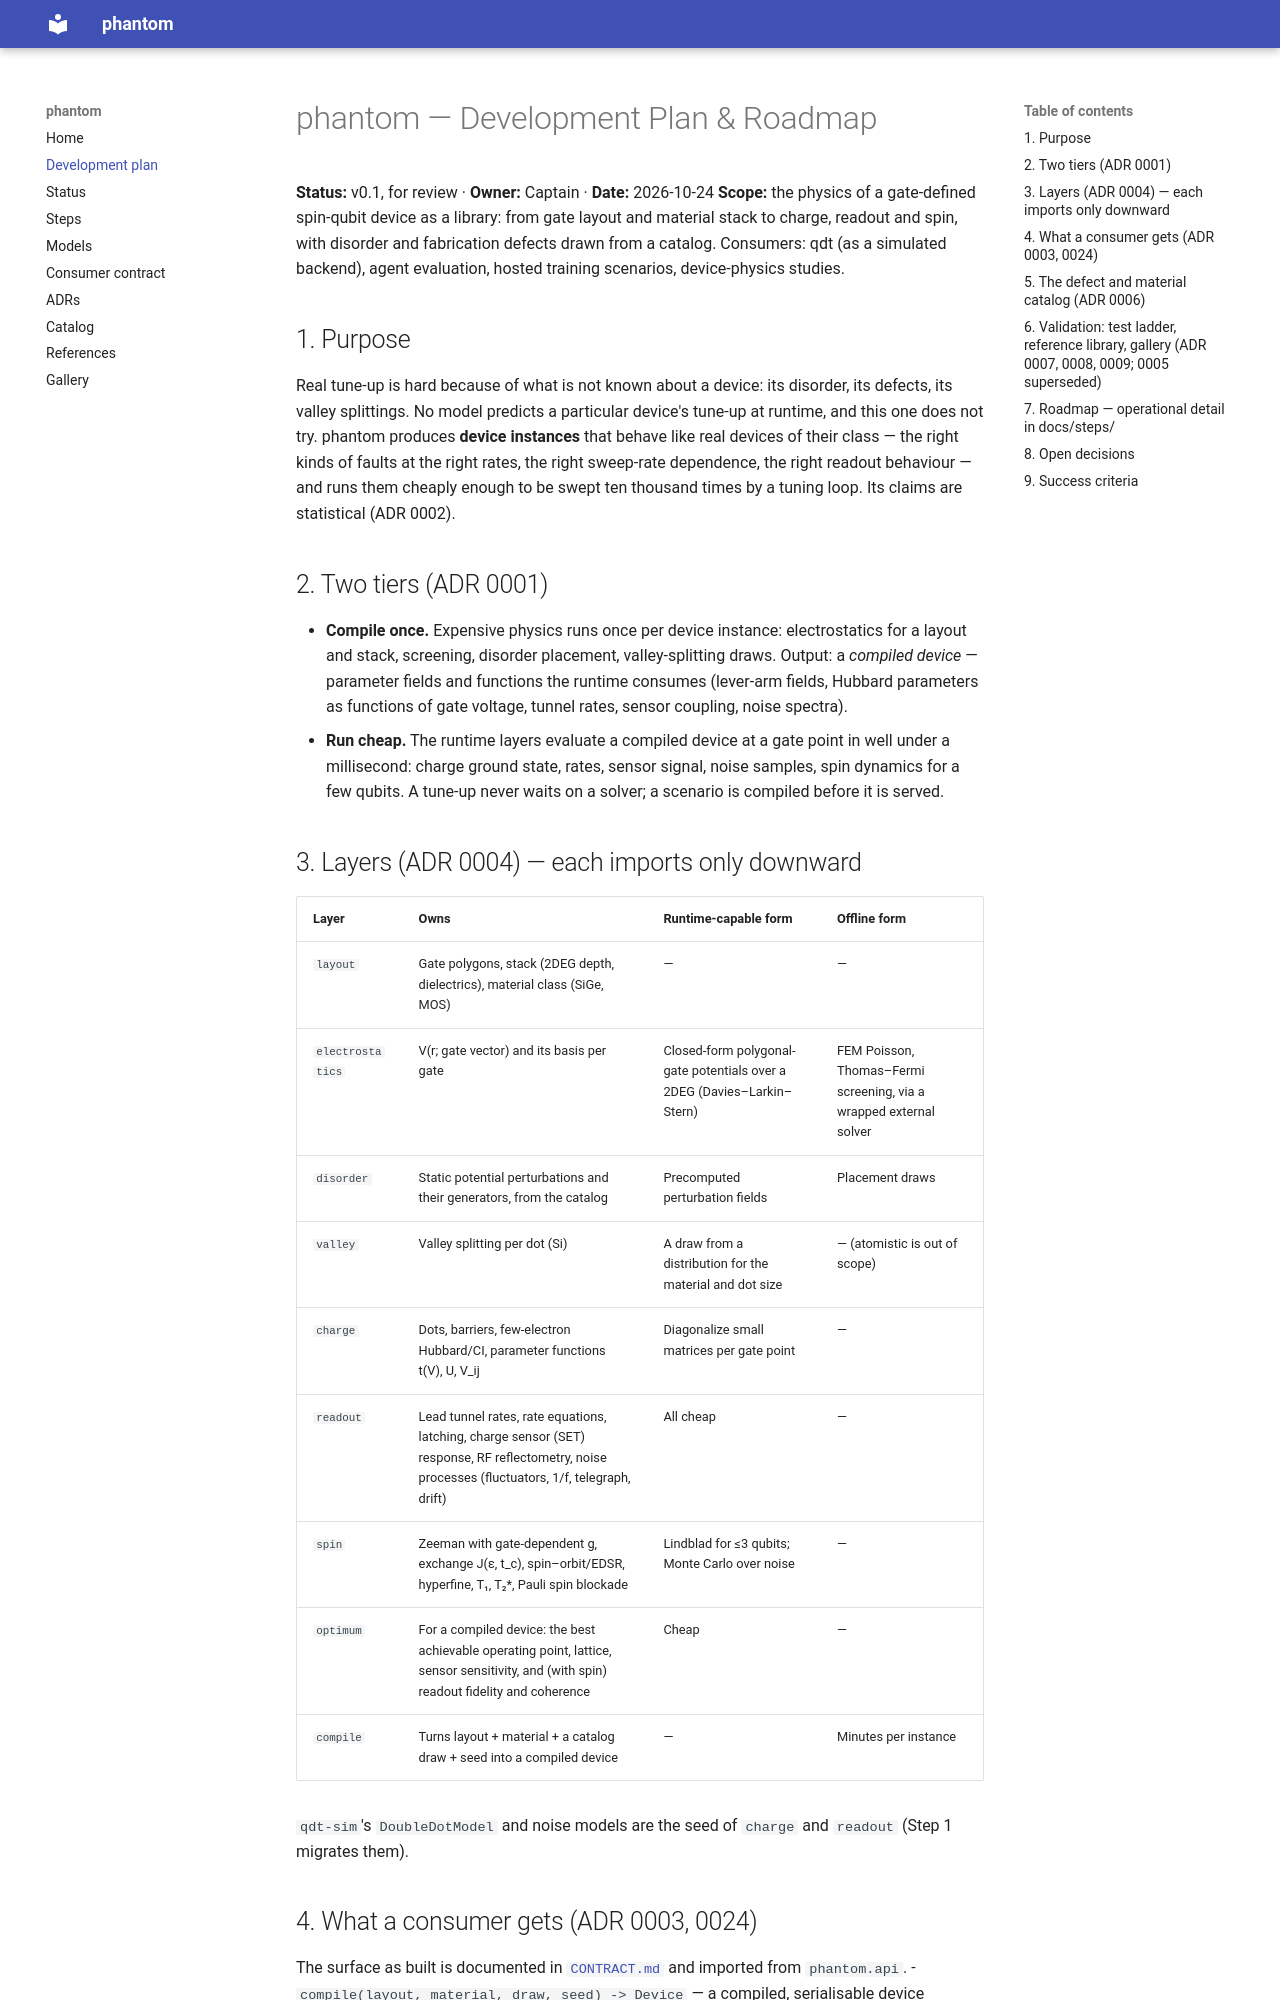

repository: CowboyQuantum/phantom · page: DEVELOPMENT_PLAN/index.html · generator: mkdocs

# phantom — Development Plan & Roadmap

**Status:** v0.1, for review · **Owner:** Captain · **Date:** 2026-10-24
**Scope:** the physics of a gate-defined spin-qubit device as a library: from gate layout and material
stack to charge, readout and spin, with disorder and fabrication defects drawn from a catalog. Consumers:
qdt (as a simulated backend), agent evaluation, hosted training scenarios, device-physics studies.

## 1. Purpose
Real tune-up is hard because of what is not known about a device: its disorder, its defects, its valley
splittings. No model predicts a particular device's tune-up at runtime, and this one does not try. phantom
produces **device instances** that behave like real devices of their class — the right kinds of faults at
the right rates, the right sweep-rate dependence, the right readout behaviour — and runs them cheaply enough
to be swept ten thousand times by a tuning loop. Its claims are statistical (ADR 0002).

## 2. Two tiers (ADR 0001)
- **Compile once.** Expensive physics runs once per device instance: electrostatics for a layout and stack,
  screening, disorder placement, valley-splitting draws. Output: a *compiled device* — parameter fields and
  functions the runtime consumes (lever-arm fields, Hubbard parameters as functions of gate voltage, tunnel
  rates, sensor coupling, noise spectra).
- **Run cheap.** The runtime layers evaluate a compiled device at a gate point in well under a millisecond:
  charge ground state, rates, sensor signal, noise samples, spin dynamics for a few qubits.
A tune-up never waits on a solver; a scenario is compiled before it is served.

## 3. Layers (ADR 0004) — each imports only downward
| Layer | Owns | Runtime-capable form | Offline form |
|---|---|---|---|
| `layout` | Gate polygons, stack (2DEG depth, dielectrics), material class (SiGe, MOS) | — | — |
| `electrostatics` | V(r; gate vector) and its basis per gate | Closed-form polygonal-gate potentials over a 2DEG (Davies–Larkin–Stern) | FEM Poisson, Thomas–Fermi screening, via a wrapped external solver |
| `disorder` | Static potential perturbations and their generators, from the catalog | Precomputed perturbation fields | Placement draws |
| `valley` | Valley splitting per dot (Si) | A draw from a distribution for the material and dot size | — (atomistic is out of scope) |
| `charge` | Dots, barriers, few-electron Hubbard/CI, parameter functions t(V), U, V_ij | Diagonalize small matrices per gate point | — |
| `readout` | Lead tunnel rates, rate equations, latching, charge sensor (SET) response, RF reflectometry, noise processes (fluctuators, 1/f, telegraph, drift) | All cheap | — |
| `spin` | Zeeman with gate-dependent g, exchange J(ε, t_c), spin–orbit/EDSR, hyperfine, T₁, T₂*, Pauli spin blockade | Lindblad for ≤3 qubits; Monte Carlo over noise | — |
| `optimum` | For a compiled device: the best achievable operating point, lattice, sensor sensitivity, and (with spin) readout fidelity and coherence | Cheap | — |
| `compile` | Turns layout + material + a catalog draw + seed into a compiled device | — | Minutes per instance |

`qdt-sim`'s `DoubleDotModel` and noise models are the seed of `charge` and `readout` (Step 1 migrates them).
